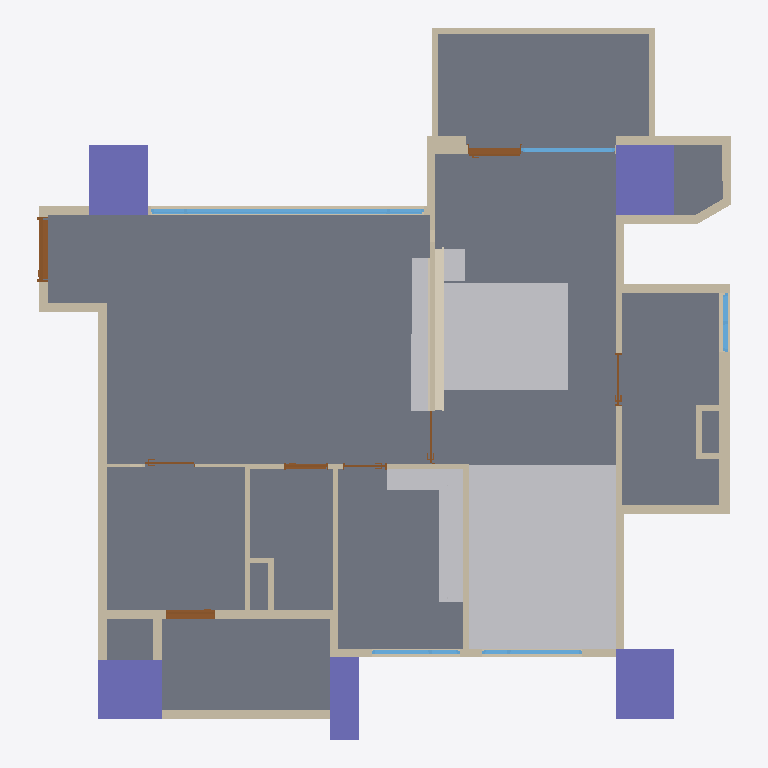
Plan cut of the same IFC building model at storey '12FA3' (level 0.00 m, cut at 1.40 m), seen from above with north up, elements coloured by IFC class: 46 walls (beige), 8 doors (brown), 6 other elements (light grey), 5 columns (violet), 5 windows (light blue), 2 coverings (cream), 1 slab (grey). Cut surfaces are drawn darker.
Extent 11.8 m × 12.1 m × 3.2 m (x, y, z). Storeys (1): 12FA3 at 0.00 m. Elements (83): 46 IfcWall, 9 IfcFurniture, 8 IfcDoor, 6 IfcBeam, 5 IfcColumn, 5 IfcWindow, 2 IfcCovering, 2 IfcSlab.

HEADER;
FILE_DESCRIPTION(('ViewDefinition[DesignTransferView]'),'2;1');
FILE_NAME('12FA3.ifc','2025-11-07T13:21:47+08:00',(''),(''),'IfcOpenShell 0.8.3-post1','Bonsai 0.8.3-post1','');
FILE_SCHEMA(('IFC4'));
ENDSEC;
DATA;
#1=IFCPROJECT('2$4BC6WY19OQc4OxriQsOn',$,'12FA3',$,$,$,$,(#14,#26),#9);
#31=IFCSITE('3705T637X8qOtakJdA4xN2',$,'Taiwan',$,$,#54,$,$,$,$,$,$,$,$);
#37=IFCBUILDING('0mLiPqGR91Yvh$vVMavZYi',$,'Anonymous',$,$,#60,$,$,$,$,$,$);
#43=IFCBUILDINGSTOREY('3nIzqPWHn7y8Z_qi4mxKaB',$,'12FA3',$,$,#66,$,$,$,$);
#6813=IFCSLAB('1RnR8emsvDEuoN8HJL_tIt',$,'Slab',$,$,#6821,#6828,$,$);
#20246=IFCFURNITURE('09r5yqozb80B8twCj_S$vh',$,'Furniture',$,$,#20359,#20255,$,$);
#23136=IFCFURNITURE('08mkIaLFTAVQIBVquATeP5',$,'Furniture',$,$,#23162,#23145,$,$);
#19626=IFCFURNITURE('1bL8cCoqr88uAj_HVtb$q4',$,'Furniture',$,$,#19652,#19635,$,$);
#4859=IFCCOLUMN('2pk9FWVE16cgrR73eRCCjD',$,'Column',$,$,#4866,#4870,$,$);
#4693=IFCCOLUMN('05T2mctGf2UBLVN4PWCJ6Z',$,'Column',$,$,#4761,#4705,$,$);
#4837=IFCCOLUMN('1OQniROvLAR8t61WVJcu_S',$,'Column',$,$,#4844,#4848,$,$);
#4502=IFCCOLUMN('2qxTNGIpr22hBVaDUhYHsp',$,'Column',$,$,#4574,#4514,$,$);
#20276=IFCFURNITURE('1x_UrybHDECgClIOfhYDEw',$,'Furniture',$,$,#20364,#20285,$,$);
#19232=IFCFURNITURE('3DjIXmCFX1z86lWvo353_O',$,'Furniture',$,$,#19256,#19241,$,$);
#4602=IFCCOLUMN('16Y_KzSgn03BmQhWlSCMI3',$,'Column',$,$,#4642,#4614,$,$);
#2419=IFCWALL('1PNU2oB1T38RN$BBWfi_e8',$,'Wall',$,$,#2462,#2426,$,$);
#1145=IFCWALL('0Nga6dM3XFmQgxgy9ITg72',$,'Wall',$,$,#6403,#1151,$,$);
#19351=IFCCOVERING('3x9K7m3KX23ATWjOH3Mc5c',$,'Covering',$,$,#20953,#19360,$,$);
#1091=IFCWALL('2Di1cHIAX1p9L0M0sADbAX',$,'Wall',$,$,#1102,#1097,$,$);
#12374=IFCWINDOW('3OfqwvcyD39AgtTaD2Y0PI',$,'Window',$,$,#13221,#12383,$,1.85000002384186,4.65000009536743,$,.TRIPLE_PANEL_VERTICAL.,$);
#5129=IFCWALL('2ldDdAdqL7tR9ho1hgxWJE',$,'Wall',$,$,#5348,#5140,$,$);
#3355=IFCWALL('03m2TMaIr9rRplHTicGTWC',$,'Wall',$,$,#3628,#3361,$,$);
#1980=IFCWALL('0Gjz8a7Xb60gNNGvF2vE68',$,'Wall',$,$,#2285,#1986,$,$);
#3806=IFCWALL('28o9UqPcTAChlv7gswRyUd',$,'Wall',$,$,#3848,#3812,$,$);
#1387=IFCWALL('0mxpNCGcv58gPY0tWydWqQ',$,'Wall',$,$,#1448,#1398,$,$);
#2661=IFCWALL('3lFU_Ia9D5vQ16NEIgxsyd',$,'Wall',$,$,#3275,#2667,$,$);
#4037=IFCWALL('3afDskm4DEkQNgEtjMsBAS',$,'Wall',$,$,#4079,#4043,$,$);
#4096=IFCWALL('21yWoYaG5FqQn8_Km66n9L',$,'Wall',$,$,#4181,#4102,$,$);
#4452=IFCWALL('1lB7ULJNbAzRd1IFxh9uQA',$,'Wall',$,$,#4463,#4458,$,$);
#2034=IFCWALL('3USmld5YH1bPptkUBxPqtK',$,'Wall',$,$,#2232,#2040,$,$);
#2084=IFCWALL('1m8bBrjGDApeu8TmEH7WA9',$,'Wall',$,$,#2508,#2090,$,$);
#1926=IFCWALL('1TCVedKKjFo9NQj6KdMhi3',$,'Wall',$,$,#15071,#1932,$,$);
#19366=IFCFURNITURE('0977CuH8P3BuWKAX7aGPSQ',$,'Furniture',$,$,#20958,#19375,$,$);
#2965=IFCWALL('2k4qfvKHX0tuix8CHeXrcg',$,'Wall',$,$,#3323,#2971,$,$);
#1474=IFCWALL('1zr_bumtX0ogfQGf1ngJgO',$,'Wall',$,$,#15092,#1480,$,$);
#3380=IFCWALL('3o7tfl9$553OdIdu_03WUp',$,'Wall',$,$,#3568,#3386,$,$);
#3329=IFCWALL('32fqJV_TT4tQoDUTyMlSWf',$,'Wall',$,$,#3610,#3336,$,$);
#2365=IFCWALL('1HuV0CrF150guZgIUdhnBM',$,'Wall',$,$,#2376,#2371,$,$);
#17898=IFCWALL('1gWXE2C4DFZulfzUqFNO9O',$,'Wall',$,$,#17959,#17909,$,$);
#3962=IFCWALL('2MhPCmbDXAOfDdoMf1iy0G',$,'Wall',$,$,#4004,#3968,$,$);
#6943=IFCDOOR('1yCq1QA2bCSPwBaSD325eJ',$,'Door',$,$,#11168,#6952,$,2.09999990463257,1.10000002384186,$,.SINGLE_SWING_LEFT.,$);
#1033=IFCWALL('3FRcIINBfDIvYXbR8CQMu1',$,'Wall',$,$,#2526,#1041,$,$);
#3015=IFCWALL('0rfU$sDjTCC81N04TWCpEW',$,'Wall',$,$,#3257,#3021,$,$);
#3752=IFCWALL('20ulE$Me9DYwGO_fO8JIDQ',$,'Wall',$,$,#3763,#3758,$,$);
#1344=IFCWALL('2oLL3GmqL8evGvOmTJidb3',$,'Wall',$,$,#1386,#1350,$,$);
#3865=IFCWALL('0I_Z8xoQH1lBjWGI5ef2TA',$,'Wall',$,$,#3907,#3871,$,$);
#11476=IFCDOOR('1YnBCpENfBMvIYbhYaVf5f',$,'Door',$,$,#12143,#11485,$,2.09999990463257,0.850000023841858,$,.SINGLE_SWING_RIGHT.,$);
#10111=IFCDOOR('3XZrA3kR5FyxBX6Kr778x2',$,'Door',$,$,#14947,#10120,$,2.20000004768372,0.899999976158142,$,.SLIDING_TO_RIGHT.,$);
#5191=IFCWALL('1a0QRiT6P0sg7peZ494oSb',$,'Wall',$,$,#19001,#5202,$,$);
#15172=IFCWINDOW('2E72p_gZD0Dx$ZTu9JDlaz',$,'Window',$,$,#18954,#15181,$,1.85000002384186,1.70000004768372,$,.TRIPLE_PANEL_RIGHT.,$);
#3714=IFCWALL('2BE_q1Q2f6iglDy3QjkPRL',$,'Wall',$,$,#3725,#3720,$,$);
#13420=IFCWINDOW('1it4uqsH91C8kQsRbDsVXS',$,'Window',$,$,#15050,#13429,$,2.24000000953674,1.60000002384186,$,.SINGLE_PANEL.,$);
#1183=IFCWALL('0oxVj$5G190wDllg0JJef0',$,'Wall',$,$,#2531,#1189,$,$);
#4881=IFCWALL('38auEDS3LBDvEkMVkulLNp',$,'Wall',$,$,#4942,#4892,$,$);
#3629=IFCWALL('3tuJrdrYzFpuDA4dPDKvZI',$,'Wall',$,$,#3713,#3635,$,$);
#15807=IFCWINDOW('19eqG0Dx94XuETLQimvGDX',$,'Window',$,$,#16362,#15816,$,1.85000002384186,1.5,$,.TRIPLE_PANEL_LEFT.,$);
#2990=IFCWALL('08R4PsgIbC3e$Dxk4VdZsB',$,'Wall',$,$,#3328,#2996,$,$);
#19176=IFCCOVERING('0FX_tpucb7MwR1sI4QRVKo',$,'Covering',$,$,#19251,#19185,$,$);
#1237=IFCWALL('1fkolu7EfA087KzDnWqfko',$,'Wall',$,$,#1298,#1243,$,$);
#5740=IFCWALL('02fBIY1R50l8yg4MnYSDfG',$,'Wall',$,$,#5896,#5746,$,$);
#5922=IFCWALL('31IClRwfL8YRqIqJOMq0Kp',$,'Wall',$,$,#6145,#5928,$,$);
#16536=IFCWINDOW('3oXxql4UL0OwO1IggSG0A2',$,'Window',$,$,#17011,#16545,$,0.899999976158142,1.0,$,.DOUBLE_PANEL_VERTICAL.,$);
#4376=IFCWALL('3LOF0ZPnzFUvd6NPFbdor6',$,'Wall',$,$,#17767,#4382,$,$);
#8031=IFCDOOR('0FHigRyh97ePCFkPBcW_qQ',$,'Door',$,$,#12373,#8040,$,2.09999990463257,0.75,$,.SINGLE_SWING_LEFT.,$);
#3924=IFCWALL('0awPjlMj93jfWDbHrFYQUJ',$,'Wall',$,$,#3935,#3930,$,$);
#4322=IFCWALL('1_ZdySySDBVQPvfOBQmIwr',$,'Wall',$,$,#17809,#4328,$,$);
#1499=IFCWALL('0E4cqW3g5B7P7h0EP$pBZO',$,'Wall',$,$,#1826,#1505,$,$);
#9683=IFCDOOR('1hnAIIS_HF3xLxnw8XxJWX',$,'Door',$,$,#11274,#9692,$,2.09999990463257,0.899999976158142,$,.SINGLE_SWING_LEFT.,$);
#19007=IFCWALL('0Nyz5Cei9E49OAbtPoAi5b',$,'Wall',$,$,#19068,#19018,$,$);
#9242=IFCDOOR('0NaapiMB9FphHCsAT7aJtK',$,'Door',$,$,#11071,#9251,$,2.09999990463257,0.899999976158142,$,.SLIDING_TO_LEFT.,$);
#8577=IFCDOOR('044H2zwzXFFP6OJCJKOXs0',$,'Door',$,$,#10802,#8586,$,2.09999990463257,0.75,$,.SINGLE_SWING_RIGHT.,$);
#7616=IFCDOOR('1qZXtsznXBGf1_J8xyd0vt',$,'Door',$,$,#18078,#7625,$,2.29999995231628,0.850000023841858,$,.SLIDING_TO_LEFT.,$);
#5897=IFCWALL('3q4_iB4vTCnwwvwjarpMVS',$,'Wall',$,$,#6126,#5903,$,$);
#5947=IFCWALL('0UVtWfODP3VAFN_woGN4FD',$,'Wall',$,$,#6103,#5953,$,$);
#4414=IFCWALL('0Fg$O5nmb9tvT2815TKXbX',$,'Wall',$,$,#17835,#4420,$,$);
#17836=IFCWALL('21Ttd9Ver6gBUuLvvUdeem',$,'Wall',$,$,#17897,#17847,$,$);
#5715=IFCWALL('2qCQPRiG15HBk8d00iSqwz',$,'Wall',$,$,#5859,#5721,$,$);
ENDSEC;